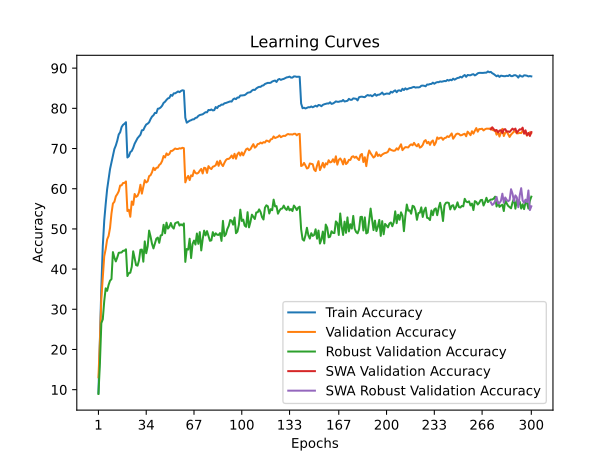

The file beside this chart, header and first rows:
time; train_accuracy; train_loss; valid_accuracy; valid_loss; valid_accuracy_robust; valid_accuracy_swa; valid_accuracy_robust_swa
50,1161; 9,1840; 4,1340; 13,0800; 4,0414; 8,9241; 13,0800; 8,9241
98,2727; 22,7960; 3,5230; 21,9000; 3,8570; 16,4414; 21,9000; 16,4414
145,2597; 35,4580; 3,0464; 32,6100; 3,2934; 26,5517; 32,6100; 26,5517
192,8704; 45,6820; 2,7008; 38,0000; 3,2671; 27,5103; 38,0000; 27,5103
240,0355; 52,0580; 2,4828; 43,1800; 3,0698; 32,0207; 43,1800; 32,0207
288,1658; 56,1860; 2,3382; 44,9700; 2,9058; 35,2138; 44,9700; 35,2138
335,8766; 59,8540; 2,2189; 47,3700; 2,8636; 34,5862; 47,3700; 34,5862
384,6862; 62,3500; 2,1253; 48,2400; 2,8702; 36,0483; 48,2400; 36,0483
433,6688; 64,8800; 2,0509; 50,2300; 2,7090; 37,1172; 50,2300; 37,1172
480,0738; 66,5520; 1,9863; 53,8400; 2,5909; 37,5034; 53,8400; 37,5034
527,3049; 68,3840; 1,9249; 56,3100; 2,4071; 44,2345; 56,3100; 44,2345
576,1182; 69,8720; 1,8762; 56,7500; 2,4427; 42,8621; 56,7500; 42,8621
624,9322; 70,7600; 1,8412; 58,1000; 2,3463; 41,9172; 58,1000; 41,9172
673,0822; 71,9620; 1,8003; 58,6500; 2,3157; 42,9034; 58,6500; 42,9034
720,7802; 73,4980; 1,7528; 59,3500; 2,3010; 44,0552; 59,3500; 44,0552
768,8716; 74,0480; 1,7283; 60,8000; 2,2397; 44,0897; 60,8000; 44,0897
816,5671; 75,3480; 1,6916; 60,8400; 2,2484; 44,1448; 60,8400; 44,1448
863,4609; 75,8960; 1,6698; 61,4200; 2,2557; 44,5655; 61,4200; 44,5655
912,5823; 76,1640; 1,6580; 61,4400; 2,2295; 44,5793; 61,4400; 44,5793
959,5599; 76,5540; 1,6461; 61,8100; 2,2028; 44,9241; 61,8100; 44,9241
1006,9538; 67,7720; 1,9390; 54,4500; 2,5387; 38,2690; 54,4500; 38,2690
1056,2612; 68,0780; 1,9318; 54,7600; 2,5631; 39,0000; 54,7600; 39,0000
1104,1222; 69,1080; 1,8983; 53,0200; 2,5845; 39,0966; 53,0200; 39,0966
1161,1283; 69,3980; 1,8757; 56,8200; 2,5090; 40,5655; 56,8200; 40,5655
1208,9136; 70,1700; 1,8518; 55,9900; 2,5209; 44,4276; 55,9900; 44,4276
1259,5712; 71,2040; 1,8142; 58,6900; 2,4414; 42,7517; 58,6900; 42,7517
1310,0854; 71,9240; 1,7913; 57,9700; 2,3765; 40,9931; 57,9700; 40,9931
1358,7102; 72,5740; 1,7660; 58,2100; 2,4257; 40,8552; 58,2100; 40,8552
1410,9547; 73,0000; 1,7505; 59,0700; 2,3885; 42,1517; 59,0700; 42,1517
1458,9920; 73,4280; 1,7403; 60,9900; 2,3327; 44,8138; 60,9900; 44,8138
1509,7422; 74,5400; 1,7065; 58,7800; 2,4323; 44,8552; 58,7800; 44,8552
1557,4167; 74,6000; 1,6952; 60,4100; 2,3294; 41,8414; 60,4100; 41,8414
1605,5169; 75,3660; 1,6737; 62,1400; 2,2046; 46,8966; 62,1400; 46,8966
1653,4162; 75,9840; 1,6491; 61,5600; 2,2541; 43,9448; 61,5600; 43,9448
1699,8366; 76,1860; 1,6424; 61,8400; 2,2785; 45,6552; 61,8400; 45,6552
1748,8680; 76,5340; 1,6262; 63,1400; 2,1842; 49,5862; 63,1400; 49,5862
1798,3405; 77,3300; 1,6004; 63,3600; 2,1890; 48,0897; 63,3600; 48,0897
1847,0747; 77,9500; 1,5849; 64,1000; 2,1625; 46,2828; 64,1000; 46,2828
1896,9241; 78,2660; 1,5647; 65,2300; 2,1079; 45,1517; 65,2300; 45,1517
1945,1168; 78,8660; 1,5493; 64,6400; 2,1416; 46,3448; 64,6400; 46,3448
1992,6497; 78,8300; 1,5431; 65,2000; 2,1198; 47,5655; 65,2000; 47,5655
2040,3808; 79,9020; 1,5138; 65,2500; 2,1001; 47,8483; 65,2500; 47,8483
2089,7146; 79,9680; 1,5085; 65,9200; 2,0567; 46,5379; 65,9200; 46,5379
2137,3256; 80,2320; 1,4925; 66,2100; 2,0516; 48,3793; 66,2100; 48,3793
2183,6986; 80,6640; 1,4833; 66,9100; 2,0325; 48,4897; 66,9100; 48,4897
2231,2914; 81,3560; 1,4610; 68,1400; 1,9738; 51,0207; 68,1400; 51,0207
2278,5449; 81,6440; 1,4522; 67,7700; 2,0023; 48,9103; 67,7700; 48,9103
2326,5390; 82,1040; 1,4311; 68,7900; 1,9436; 51,5517; 68,7900; 51,5517
2375,0728; 82,4740; 1,4242; 68,3800; 1,9915; 50,0828; 68,3800; 50,0828
2423,0401; 82,6080; 1,4166; 68,6600; 1,9748; 50,5310; 68,6600; 50,5310
2471,4917; 83,3460; 1,3953; 69,4000; 1,9508; 51,4690; 69,4000; 51,4690
2522,3870; 83,1160; 1,3953; 69,4200; 1,9087; 50,4828; 69,4200; 50,4828
2570,0762; 83,7280; 1,3757; 69,7100; 1,9372; 50,0828; 69,7100; 50,0828
2618,0546; 83,7340; 1,3740; 70,0100; 1,9166; 51,4069; 70,0100; 51,4069
2665,9752; 83,9880; 1,3711; 69,8800; 1,9215; 51,5862; 69,8800; 51,5862
2713,0586; 84,2100; 1,3623; 69,9000; 1,9090; 51,7034; 69,9000; 51,7034
2760,1240; 84,0260; 1,3657; 70,0600; 1,9225; 50,8276; 70,0600; 50,8276
2809,4937; 84,3220; 1,3604; 70,0000; 1,9157; 51,1379; 70,0000; 51,1379
2857,3454; 84,5000; 1,3550; 70,1900; 1,9191; 50,8759; 70,1900; 50,8759
2904,7152; 84,4240; 1,3527; 70,0900; 1,9093; 51,3655; 70,0900; 51,3655
... 240 more rows
